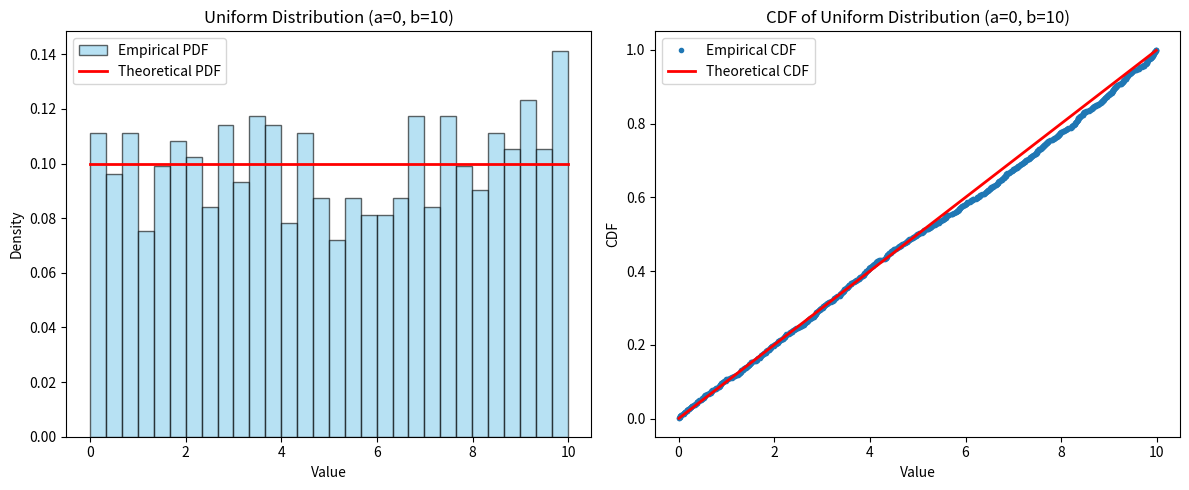

Write the Python code that produced this figure.
import numpy as np
import matplotlib.pyplot as plt
from scipy.stats import uniform

# Parameters for the uniform distribution
a = 0  # lower bound
b = 10  # upper bound
n_samples = 1000

# Generate random numbers from a uniform distribution
random_numbers = uniform.rvs(loc=a, scale=b-a, size=n_samples)

# Plot histogram (PDF) and theoretical PDF
plt.figure(figsize=(12, 5))
plt.subplot(1, 2, 1)
count, bins, ignored = plt.hist(random_numbers, bins=30, color='skyblue', edgecolor='black', density=True, alpha=0.6, label='Empirical PDF')

# Theoretical PDF
x = np.linspace(min(bins), max(bins), 1000)
pdf = uniform.pdf(x, loc=a, scale=b-a)
plt.plot(x, pdf, 'r-', lw=2, label='Theoretical PDF')
plt.title('Uniform Distribution (a=0, b=10)')
plt.xlabel('Value')
plt.ylabel('Density')
plt.legend()

# Plot empirical CDF and theoretical CDF
plt.subplot(1, 2, 2)
sorted_numbers = np.sort(random_numbers)
cdf_empirical = np.arange(1, n_samples + 1) / n_samples
plt.plot(sorted_numbers, cdf_empirical, marker='.', linestyle='none', label='Empirical CDF')

# Theoretical CDF
cdf_theoretical = uniform.cdf(x, loc=a, scale=b-a)
plt.plot(x, cdf_theoretical, 'r-', lw=2, label='Theoretical CDF')
plt.title('CDF of Uniform Distribution (a=0, b=10)')
plt.xlabel('Value')
plt.ylabel('CDF')
plt.legend()

plt.tight_layout()
plt.show()